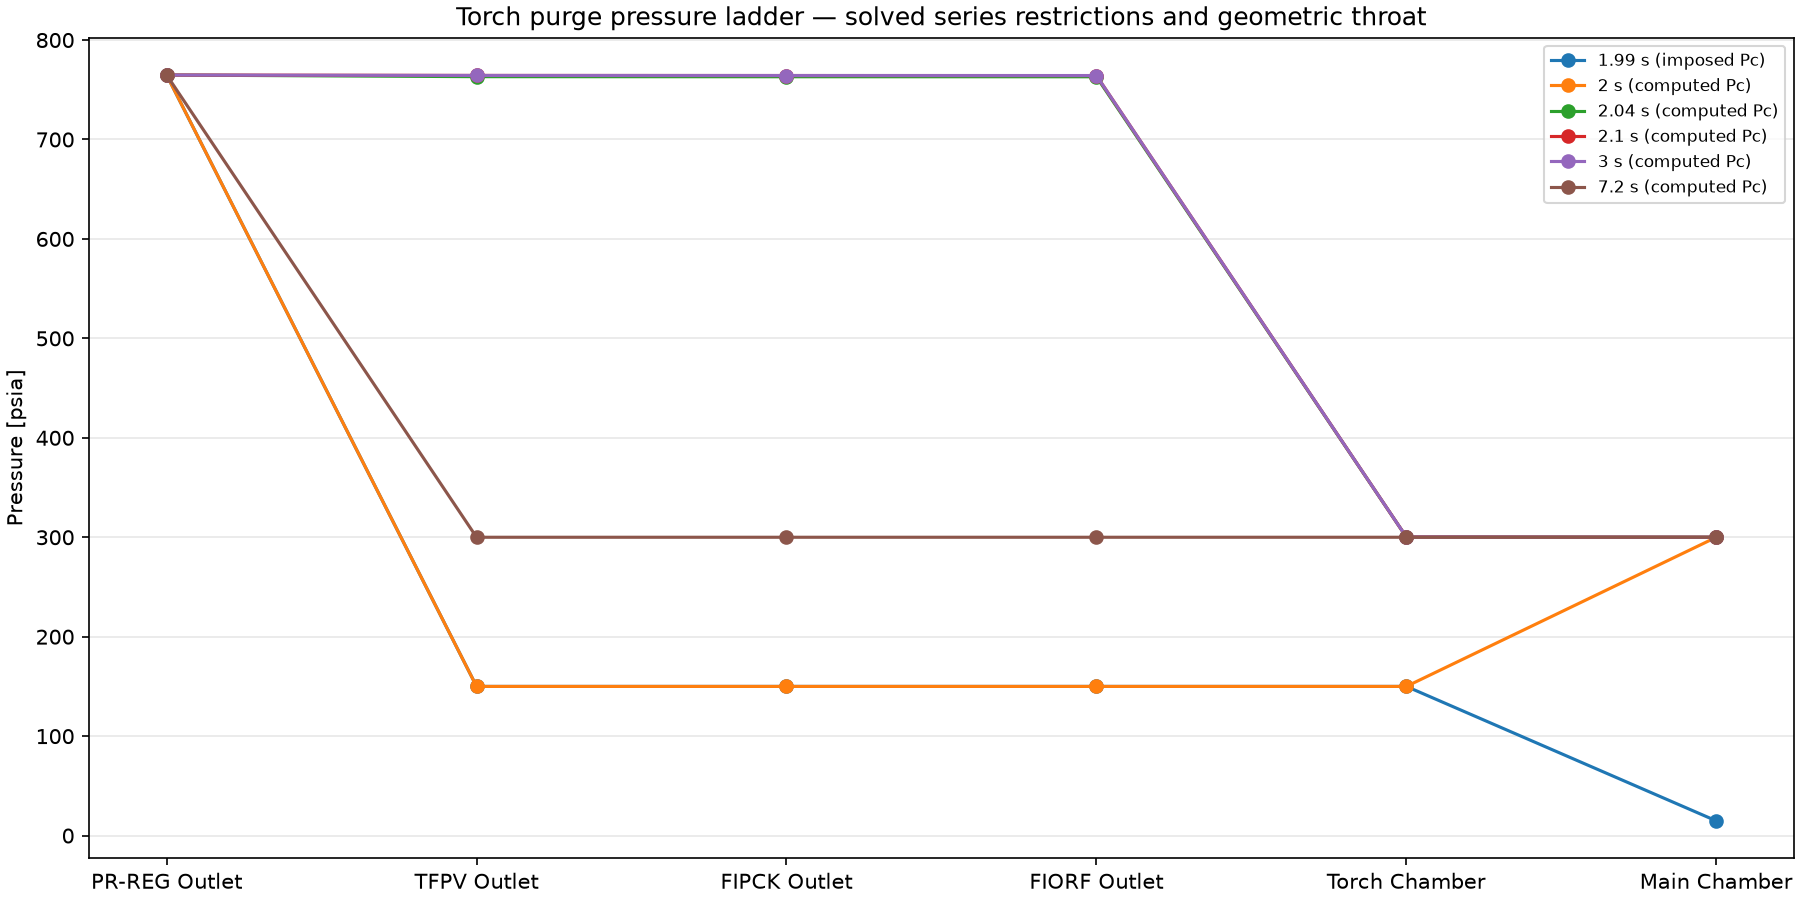

The data file committed next to this chart (first rows):
time_s, station, pressure_psia, phase
1.99, PR-REG Outlet, 764.8, imposed Pc
1.99, TFPV Outlet, 150, imposed Pc
1.99, FIPCK Outlet, 150, imposed Pc
1.99, FIORF Outlet, 150, imposed Pc
1.99, Torch Chamber, 150, imposed Pc
1.99, Main Chamber, 14.8, imposed Pc
2.0, PR-REG Outlet, 764.8, computed Pc
2.0, TFPV Outlet, 150, computed Pc
2.0, FIPCK Outlet, 150, computed Pc
2.0, FIORF Outlet, 150, computed Pc
2.0, Torch Chamber, 150, computed Pc
2.0, Main Chamber, 300.0, computed Pc
2.04, PR-REG Outlet, 764.8, computed Pc
2.04, TFPV Outlet, 763.2, computed Pc
2.04, FIPCK Outlet, 763.1, computed Pc
2.04, FIORF Outlet, 763.1, computed Pc
2.04, Torch Chamber, 300.3, computed Pc
2.04, Main Chamber, 300.0, computed Pc
2.1, PR-REG Outlet, 764.8, computed Pc
2.1, TFPV Outlet, 764.4, computed Pc
2.1, FIPCK Outlet, 764.3, computed Pc
2.1, FIORF Outlet, 764.3, computed Pc
2.1, Torch Chamber, 300.3, computed Pc
2.1, Main Chamber, 300.0, computed Pc
3.0, PR-REG Outlet, 764.8, computed Pc
3.0, TFPV Outlet, 764.4, computed Pc
3.0, FIPCK Outlet, 764.3, computed Pc
3.0, FIORF Outlet, 764.3, computed Pc
3.0, Torch Chamber, 300.3, computed Pc
3.0, Main Chamber, 300.0, computed Pc
7.2, PR-REG Outlet, 764.8, computed Pc
7.2, TFPV Outlet, 300, computed Pc
7.2, FIPCK Outlet, 300, computed Pc
7.2, FIORF Outlet, 300, computed Pc
7.2, Torch Chamber, 300, computed Pc
7.2, Main Chamber, 300.0, computed Pc
